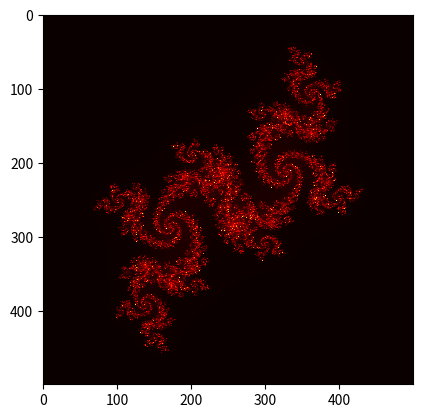

Reproduce this figure in Python. (Note: this script raises an exception after producing the figure.)
# -*- coding: utf-8 -*-
"""
Created on Thu Jan 11 17:30:26 2018

[redacted]
"""

import numpy as np
import matplotlib.pyplot as plt
import matplotlib.cm as cm

# Image width and height; parameters for the plot
im_width, im_height = 500, 500
c = complex(-0.05, 0.68)
zabs_max = 10
nit_max = 3000
xmin, xmax = -1.5, 1.5
xwidth = xmax - xmin
ymin, ymax = -1.5, 1.5
yheight = ymax - ymin

julia = np.zeros((im_width, im_height))
for ix in range(im_width):
    for iy in range(im_height):
        nit = 0
        # Map pixel position to a point in the complex plane
        z = complex(ix / im_width * xwidth + xmin,
                    iy / im_height * yheight + ymin)
        # Do the iterations
        while abs(z) <= zabs_max and nit < nit_max:
            z = z**2 + c
            nit += 1
        shade = 1-np.sqrt(nit / nit_max)
        ratio = nit / nit_max
        julia[ix,iy] = ratio

fig, ax = plt.subplots()
ax.imshow(julia, interpolation='nearest', cmap=cm.hot)

# Set the tick labels to the coordinates of z0 in the complex plane
xtick_labels = np.linspace(xmin, xmax, xwidth / 0.5)
ax.set_xticks([(x-xmin) / xwidth * im_width for x in xtick_labels])
ax.set_xticklabels(['{:.1f}'.format(xtick) for xtick in xtick_labels])
ytick_labels = np.linspace(ymin, ymax, yheight / 0.5)
ax.set_yticks([(y-ymin) / yheight * im_height for y in ytick_labels])
ax.set_yticklabels(['{:.1f}'.format(ytick) for ytick in ytick_labels])

plt.show()